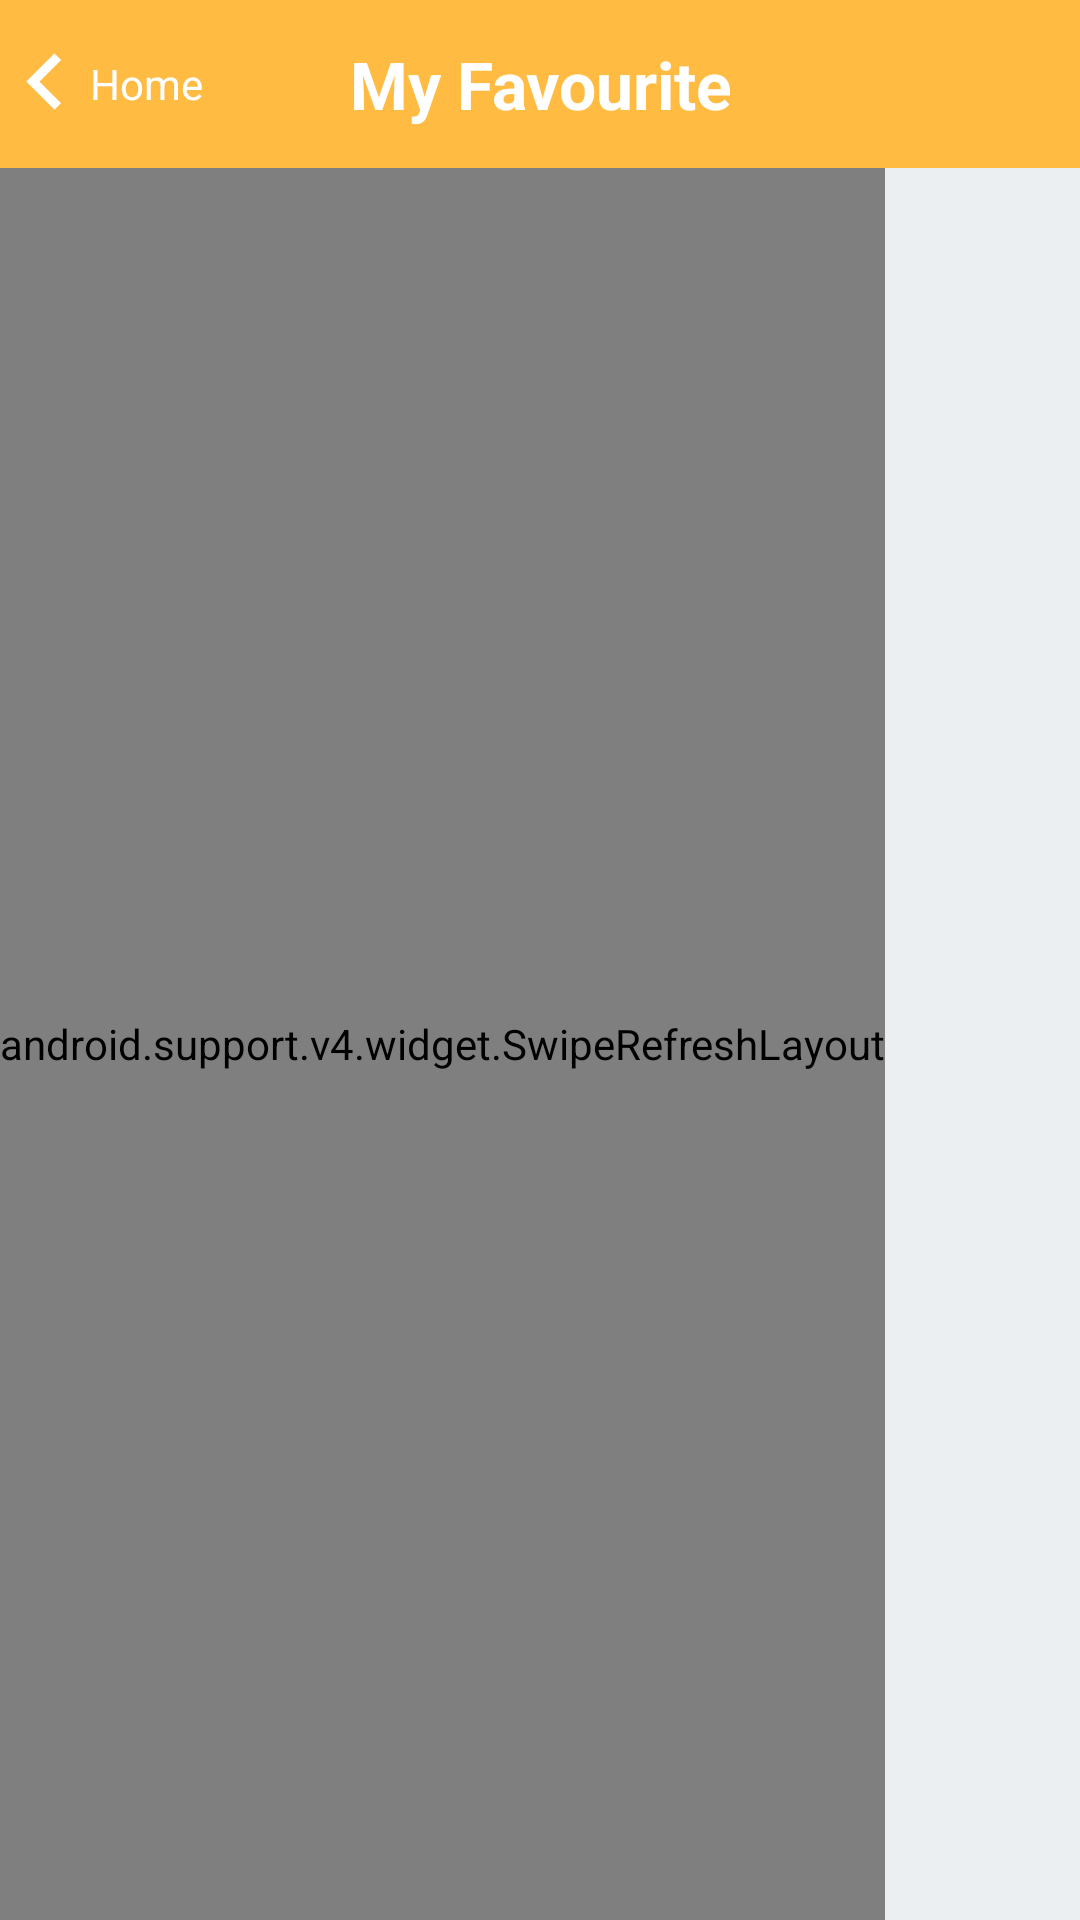

Write the Android layout XML for this screen, with the resource values it uses.
<!-- AndroidManifest.xml: application theme AppTheme -->
<!-- res/layout/activity_my_favourite.xml -->
<?xml version="1.0" encoding="utf-8"?>
<android.support.design.widget.CoordinatorLayout
    android:id="@+id/clMain"
    xmlns:android="http://schemas.android.com/apk/res/android"
    xmlns:app="http://schemas.android.com/apk/res-auto"
    android:layout_width="match_parent"
    android:layout_height="match_parent"
    android:background="@color/app_background_color">
    <RelativeLayout
        android:layout_width="match_parent"
        android:layout_height="match_parent"
        android:animateLayoutChanges="true">
        <android.support.design.widget.AppBarLayout
            android:id="@+id/appBar"
            android:layout_width="match_parent"
            android:layout_height="wrap_content"
            android:animateLayoutChanges="true"
            android:theme="@style/AppTheme.AppBarOverlay"
            android:visibility="visible">
            <android.support.v7.widget.Toolbar
                android:id="@+id/toolbar"
                style="@style/Widget.MyApp.ActionBar"
                xmlns:android="http://schemas.android.com/apk/res/android"
                android:layout_width="match_parent"
                android:layout_height="?attr/actionBarSize"
                android:animateLayoutChanges="true"
                android:background="@android:color/transparent"
                android:contentInsetEnd="0dp"
                android:contentInsetLeft="0dp"
                android:contentInsetRight="0dp"
                android:contentInsetStart="0dp"
                android:visibility="visible"
                app:contentInsetEnd="0dp"
                app:contentInsetLeft="0dp"
                app:contentInsetRight="0dp"
                app:contentInsetStart="0dp"
                app:layout_collapseMode="pin">
                <RelativeLayout
                    android:id="@+id/toolbar_layout"
                    android:layout_width="match_parent"
                    android:layout_height="match_parent">
                    <RelativeLayout
                        android:id="@+id/rlBack"
                        android:layout_width="wrap_content"
                        android:layout_height="match_parent">
                        <ImageView
                            android:id="@+id/ivBack"
                            android:layout_width="wrap_content"
                            android:layout_height="match_parent"
                            android:layout_alignParentLeft="true"
                            android:layout_alignParentStart="true"
                            android:layout_centerVertical="true"
                            android:src="@drawable/ic_back"
                            android:visibility="visible"/>
                        <TextView
                            android:layout_width="wrap_content"
                            android:layout_height="match_parent"
                            android:layout_toEndOf="@+id/ivBack"
                            android:layout_toRightOf="@+id/ivBack"
                            android:gravity="center_vertical"
                            android:text="@string/activity_my_favourite_back_button"
                            android:textColor="@color/text_color_white"
                            android:textSize="@dimen/text_size_small"/>
                    </RelativeLayout>
                    <TextView
                        android:layout_width="wrap_content"
                        android:layout_height="wrap_content"
                        android:layout_centerInParent="true"
                        android:gravity="center"
                        android:text="@string/activity_my_favourite_title"
                        android:textColor="@color/text_color_white"
                        android:textSize="@dimen/text_size_title"
                        android:textStyle="bold"/>
                </RelativeLayout>
            </android.support.v7.widget.Toolbar>
        </android.support.design.widget.AppBarLayout>
        <android.support.v4.widget.SwipeRefreshLayout
            android:id="@+id/swipe_refresh_layout"
            android:layout_width="wrap_content"
            android:layout_height="match_parent"
            android:layout_below="@+id/appBar">

            <android.support.v7.widget.RecyclerView
                android:id="@+id/rvFavourite"
                android:layout_width="match_parent"
                android:layout_height="match_parent"/>
        </android.support.v4.widget.SwipeRefreshLayout>
    </RelativeLayout>
</android.support.design.widget.CoordinatorLayout>
<!-- resources referenced by this layout -->
<resources>
  <color name="app_background_color">#ECEFF1</color>
  <color name="text_color_white">#ffffff</color>
  <dimen name="text_size_small">14sp</dimen>
  <dimen name="text_size_title">22sp</dimen>
  <!-- drawable ic_back: png bitmap (drawable-hdpi, 390 bytes) -->
  <string name="activity_my_favourite_back_button">Home</string>
  <string name="activity_my_favourite_title">My Favourite</string>
  <style name="AppTheme.AppBarOverlay" parent="ThemeOverlay.AppCompat.ActionBar" />
  <style name="Widget.MyApp.ActionBar" parent="Widget.AppCompat.ActionBar">
          <item name="android:background">@color/app_background_color</item>
          <item name="theme">@style/ThemeOverlay.MyApp.ActionBar</item>
          <item name="popupTheme">@style/ThemeOverlay.AppCompat.Light</item>
      </style>
  <style name="AppTheme" parent="Theme.AppCompat.Light.NoActionBar">
          
          <item name="android:actionMenuTextColor">@color/text_color_grey_dark</item>
          <item name="colorPrimary">@color/colorPrimary</item>
          <item name="colorPrimaryDark">@color/colorPrimaryDark</item>
          <item name="colorAccent">@color/colorAccent</item>
          <item name="android:textColorHint">@color/text_color_black</item>
      </style>
  <style name="ThemeOverlay.MyApp.ActionBar" parent="ThemeOverlay.AppCompat.ActionBar">
          <item name="android:textColorHint">@color/text_color_grey_light</item>
          <item name="android:textColorPrimary">@color/text_color_white</item>
          <item name="actionMenuTextColor">@color/text_color_white</item>
      </style>
  <color name="text_color_grey_dark">#858585</color>
  <color name="colorPrimary">#ffbb42</color>
  <color name="colorPrimaryDark">#ef9f11</color>
  <color name="colorAccent">#000000</color>
  <color name="text_color_black">#000000</color>
  <color name="text_color_grey_light">#bebebe</color>
</resources>
